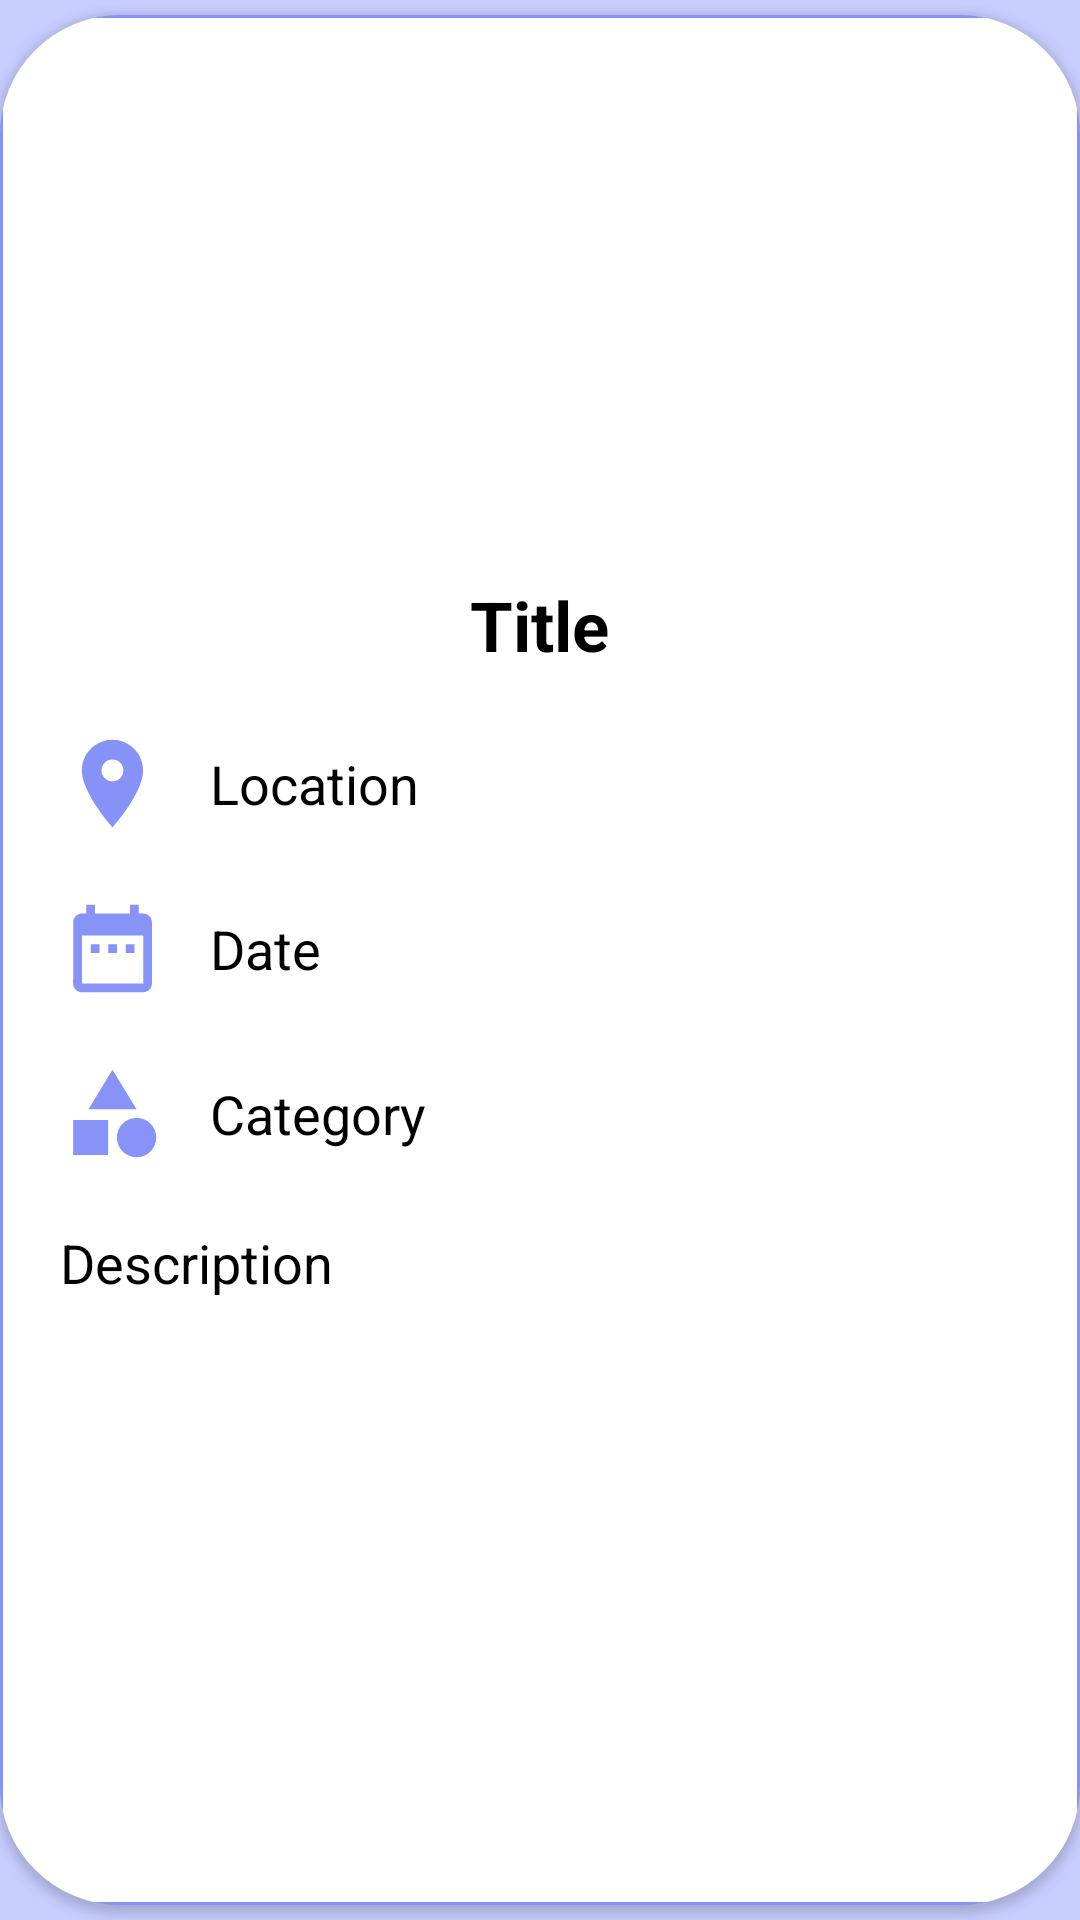

Reconstruct the res/layout file that produces this screen, plus the resources it refers to.
<!-- AndroidManifest.xml: application theme Theme.ViennaLostAndFound -->
<!-- res/layout/found_item_details.xml -->
<?xml version="1.0" encoding="utf-8"?>
<androidx.constraintlayout.widget.ConstraintLayout
    xmlns:android="http://schemas.android.com/apk/res/android"
    xmlns:app="http://schemas.android.com/apk/res-auto"
    xmlns:tools="http://schemas.android.com/tools"
    android:layout_width="match_parent"
    android:layout_height="match_parent"
    android:background="@color/ligth_lavender"
    android:id="@+id/main"
    tools:context=".login.FoundItemDetails">

    
    <ImageButton
        android:id="@+id/exit_details_btn"
        android:layout_width="30dp"
        android:layout_height="30dp"
        android:layout_marginStart="10dp"
        android:layout_marginTop="10dp"
        android:src="@drawable/ic_arrow_back_foreground"
        app:layout_constraintBottom_toTopOf="@+id/card_view"
        app:layout_constraintStart_toStartOf="parent"
        android:background="@color/transparent"
        app:layout_constraintTop_toTopOf="parent" />



    
    <androidx.cardview.widget.CardView
        android:id="@+id/card_view"
        android:layout_width="360dp"
        android:layout_height="630dp"
        android:layout_marginHorizontal="20dp"
        android:layout_marginStart="10dp"
        android:layout_marginTop="5dp"
        android:layout_marginEnd="10dp"
        android:layout_marginBottom="5dp"
        android:background="@drawable/viewpager_bkg"
        app:cardBackgroundColor="@color/transparent"
        app:cardCornerRadius="40dp"
        app:layout_constraintBottom_toBottomOf="parent"
        app:layout_constraintEnd_toEndOf="parent"
        app:layout_constraintStart_toStartOf="parent"
        app:layout_constraintTop_toTopOf="parent">

        <LinearLayout
            android:layout_height="630dp"
            android:layout_width="360dp"
            android:background="@drawable/viewpager_bkg"
            android:orientation="vertical"
            android:padding="20dp">

            
            <ImageView
                android:id="@+id/item_img"
                android:layout_width="170dp"
                android:layout_height="158dp"
                android:scaleType="centerCrop"
                android:layout_gravity="center_horizontal"
                tools:src="@tools:sample/avatars" />

            
            <EditText
                android:id="@+id/item_title"
                android:layout_width="wrap_content"
                android:layout_height="wrap_content"
                android:layout_gravity="center_horizontal"
                android:layout_marginTop="10dp"
                android:background="?attr/selectableItemBackground"
                android:text="Title"
                android:inputType="none"
                android:focusable="false"
                android:focusableInTouchMode="false"
                android:textColor="@color/black"
                android:textSize="23sp"
                android:textStyle="bold" />

            
            <LinearLayout
                android:layout_width="match_parent"
                android:layout_height="wrap_content"
                android:layout_marginTop="20dp"
                android:orientation="horizontal">

                <ImageView
                    android:layout_width="35dp"
                    android:layout_height="35dp"
                    android:src="@drawable/baseline_location_on_24" />

                <EditText
                    android:id="@+id/item_location"
                    android:layout_width="0dp"
                    android:layout_height="wrap_content"
                    android:layout_gravity="center_vertical"
                    android:layout_weight="1"
                    android:background="?attr/selectableItemBackground"
                    android:paddingLeft="15dp"
                    android:inputType="none"
                    android:focusable="false"
                    android:focusableInTouchMode="false"
                    android:text="Location"
                    android:textColor="#000"
                    android:textSize="18sp" />
            </LinearLayout>

            
            <LinearLayout
                android:layout_width="match_parent"
                android:layout_height="wrap_content"
                android:layout_marginTop="20dp"
                android:orientation="horizontal">

                <ImageView
                    android:layout_width="35dp"
                    android:layout_height="35dp"
                    android:src="@drawable/baseline_date_range_24" />

                <EditText
                    android:id="@+id/item_date"
                    android:layout_width="0dp"
                    android:layout_height="wrap_content"
                    android:layout_gravity="center_vertical"
                    android:layout_weight="1"
                    android:background="?attr/selectableItemBackground"
                    android:paddingLeft="15dp"
                    android:text="Date"
                    android:inputType="none"
                    android:focusable="false"
                    android:focusableInTouchMode="false"
                    android:textColor="#000"
                    android:textSize="18sp" />
            </LinearLayout>

            
            <LinearLayout
                android:layout_width="match_parent"
                android:layout_height="wrap_content"
                android:layout_marginTop="20dp"
                android:orientation="horizontal">

                <ImageView
                    android:layout_width="35dp"
                    android:layout_height="35dp"
                    android:src="@drawable/baseline_category_24" />

                <EditText
                    android:id="@+id/item_category"
                    android:layout_width="0dp"
                    android:inputType="none"
                    android:focusable="false"
                    android:focusableInTouchMode="false"
                    android:layout_height="wrap_content"
                    android:layout_gravity="center_vertical"
                    android:layout_weight="1"
                    android:background="?attr/selectableItemBackground"
                    android:paddingLeft="15dp"
                    android:text="Category"
                    android:textColor="#000"
                    android:textSize="18sp" />
            </LinearLayout>

            
            <LinearLayout
                android:layout_width="match_parent"
                android:layout_height="wrap_content"
                android:layout_marginTop="20dp"
                android:orientation="horizontal">

                <EditText
                    android:id="@+id/item_description"
                    android:layout_width="match_parent"
                    android:layout_height="wrap_content"
                    android:background="?attr/selectableItemBackground"
                    android:ems="10"
                    android:inputType="none"
                    android:focusable="false"
                    android:focusableInTouchMode="false"
                    android:text="Description"
                    android:textColor="#000"
                    android:textSize="18sp" />

            </LinearLayout>

        </LinearLayout>
    </androidx.cardview.widget.CardView>

    
</androidx.constraintlayout.widget.ConstraintLayout>
<!-- resources referenced by this layout -->
<resources>
  <color name="black">#FF000000</color>
  <color name="ligth_lavender">#C8CEFF</color>
  <color name="transparent">#00F5F5F5</color>
  <!-- drawable baseline_category_24 (drawable) -->
  <vector xmlns:android="http://schemas.android.com/apk/res/android" android:height="24dp" android:tint="#8793F7" android:viewportHeight="24" android:viewportWidth="24" android:width="24dp">
        
      <path android:fillColor="@android:color/white" android:pathData="M12,2l-5.5,9h11z"/>
        
      <path android:fillColor="@android:color/white" android:pathData="M17.5,17.5m-4.5,0a4.5,4.5 0,1 1,9 0a4.5,4.5 0,1 1,-9 0"/>
        
      <path android:fillColor="@android:color/white" android:pathData="M3,13.5h8v8H3z"/>
      
  </vector>
  <!-- drawable baseline_date_range_24 (drawable) -->
  <vector xmlns:android="http://schemas.android.com/apk/res/android" android:height="24dp" android:tint="#8793F7" android:viewportHeight="24" android:viewportWidth="24" android:width="24dp">
        
      <path android:fillColor="@android:color/white" android:pathData="M9,11L7,11v2h2v-2zM13,11h-2v2h2v-2zM17,11h-2v2h2v-2zM19,4h-1L18,2h-2v2L8,4L8,2L6,2v2L5,4c-1.11,0 -1.99,0.9 -1.99,2L3,20c0,1.1 0.89,2 2,2h14c1.1,0 2,-0.9 2,-2L21,6c0,-1.1 -0.9,-2 -2,-2zM19,20L5,20L5,9h14v11z"/>
      
  </vector>
  <!-- drawable baseline_location_on_24 (drawable) -->
  <vector xmlns:android="http://schemas.android.com/apk/res/android" android:height="24dp" android:tint="@color/lavender" android:viewportHeight="24" android:viewportWidth="24" android:width="24dp">
        
      <path android:fillColor="@android:color/white" android:pathData="M12,2C8.13,2 5,5.13 5,9c0,5.25 7,13 7,13s7,-7.75 7,-13c0,-3.87 -3.13,-7 -7,-7zM12,11.5c-1.38,0 -2.5,-1.12 -2.5,-2.5s1.12,-2.5 2.5,-2.5 2.5,1.12 2.5,2.5 -1.12,2.5 -2.5,2.5z"/>
      
  </vector>
  <!-- drawable viewpager_bkg (drawable) -->
  <?xml version="1.0" encoding="utf-8"?>
  <shape xmlns:android="http://schemas.android.com/apk/res/android"
      android:shape="rectangle">
      <solid
          android:color="@color/white"/>
      <corners
          android:radius="20dp"/>
      <stroke
          android:color="@color/lavender"
          android:width="1dp"/>
  </shape>
  <style name="Theme.ViennaLostAndFound" parent="Base.Theme.ViennaLostAndFound" />
  <color name="lavender">#8692f7</color>
  <color name="white">#FFFFFFFF</color>
  <style name="Base.Theme.ViennaLostAndFound" parent="Theme.Material3.DayNight.NoActionBar">
          
           <item name="colorPrimary">@color/lavender</item>
      </style>
</resources>
